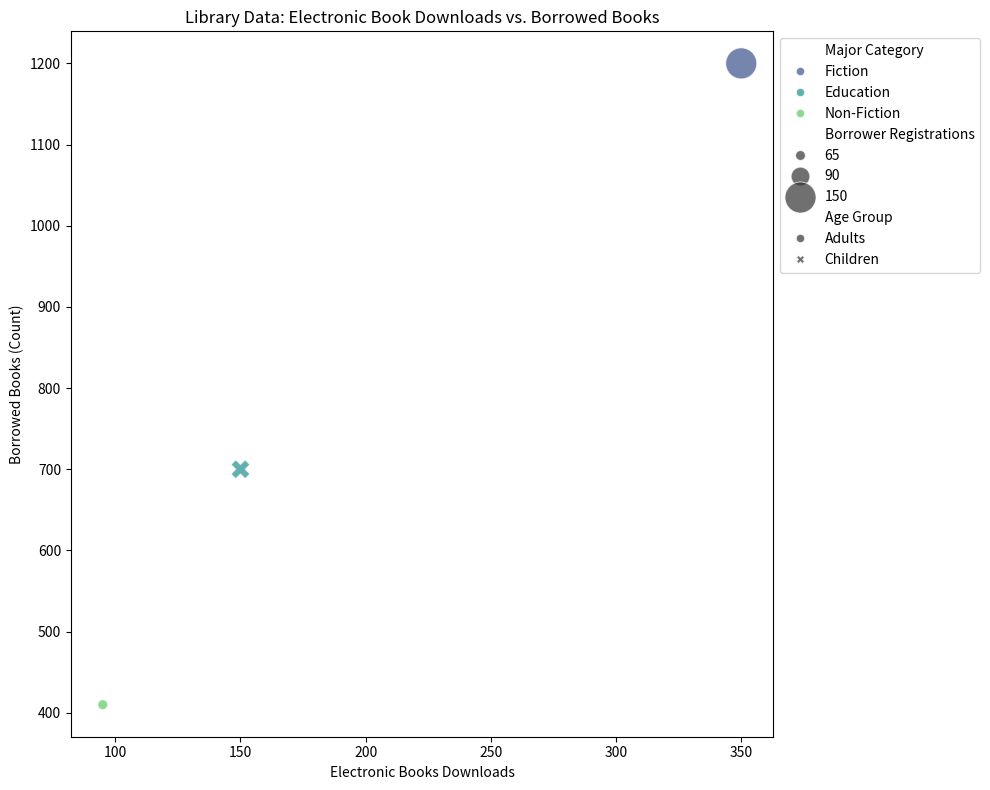

Python code for this plot:

import seaborn as sns
import matplotlib.pyplot as plt
import pandas as pd

# Given table data as a list of dictionaries
data = [
    {'Library Name': 'Main Street Library', 'Month': 'January', 'Borrower Registrations': 150, 'Age Group': 'Adults', 'Major Category': 'Fiction', 'Borrowed Books (count)': 1200, 'Electronic Books Downloads': 350},
    {'Library Name': 'Pine Cone Library', 'Month': 'January', 'Borrower Registrations': 90, 'Age Group': 'Children', 'Major Category': 'Education', 'Borrowed Books (count)': 700, 'Electronic Books Downloads': 150},
    # ... (other data entries would go here)
    {'Library Name': 'Hilltop Library', 'Month': 'March', 'Borrower Registrations': 65, 'Age Group': 'Adults', 'Major Category': 'Non-Fiction', 'Borrowed Books (count)': 410, 'Electronic Books Downloads': 95}
]

# Create a DataFrame from the data
df = pd.DataFrame(data)

# Start a figure
plt.figure(figsize=(10, 8))

# Create the bubble chart
bubble_chart = sns.scatterplot(
    data=df,
    x="Electronic Books Downloads",     # x-axis data
    y="Borrowed Books (count)",         # y-axis data
    size="Borrower Registrations",      # Bubble sizes reflect the number of registrations
    sizes=(50, 500),                    # Range of bubble sizes
    hue="Major Category",               # Color the points by the Major Category
    style="Age Group",                  # Different shapes for Age Groups
    palette="viridis",                  # Color palette
    alpha=0.7                           # Transparency of bubbles
)

# Adjust the legend for bubble sizes
bubble_chart.legend(loc='upper left', bbox_to_anchor=(1, 1))

# Title and labels
plt.title('Library Data: Electronic Book Downloads vs. Borrowed Books')
plt.xlabel('Electronic Books Downloads')
plt.ylabel('Borrowed Books (Count)')

# Adjust layout for better fit
plt.tight_layout()

# Show the plot
plt.show()
